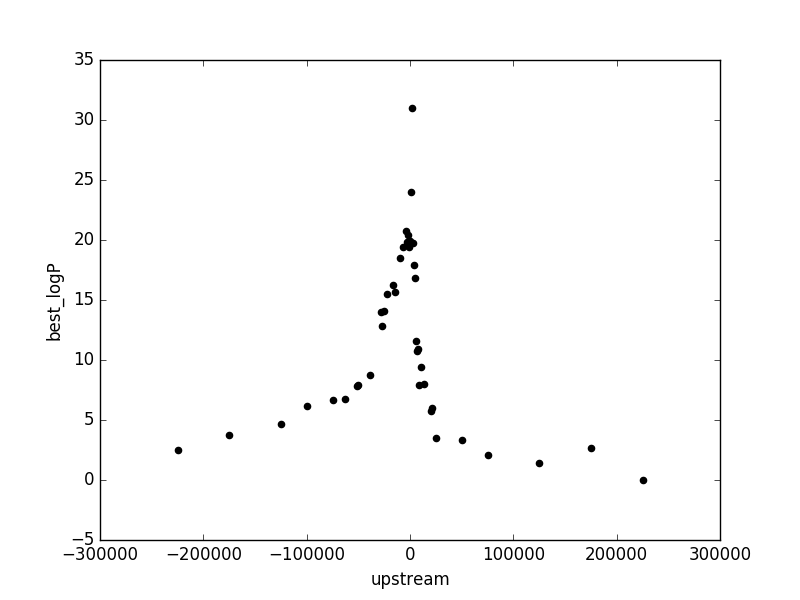

Data behind this chart, as committed beside it:
upstream, best_logP
-225000, 2.524
-175000, 3.773
-125000, 4.662
-100000, 6.13
-75000, 6.682
-63000, 6.761
-51000, 7.862
-50000, 7.927
-39000, 8.757
-28000, 14.01
-27000, 12.85
-25000, 14.07
-22000, 15.52
-16000, 16.27
-15000, 15.64
-10000, 18.53
-7000, 19.41
-4000, 20.72
-3000, 19.86
-2000, 20.43
-1000, 19.45
0, 19.92
1000, 24.04
2000, 31
3000, 19.72
4000, 17.91
5000, 16.81
6000, 11.55
7000, 10.77
8000, 10.95
9000, 7.953
11000, 9.378
14000, 8.024
20000, 5.746
21000, 6.033
25000, 3.516
50000, 3.312
75000, 2.072
125000, 1.415
175000, 2.66
225000, -0.0
